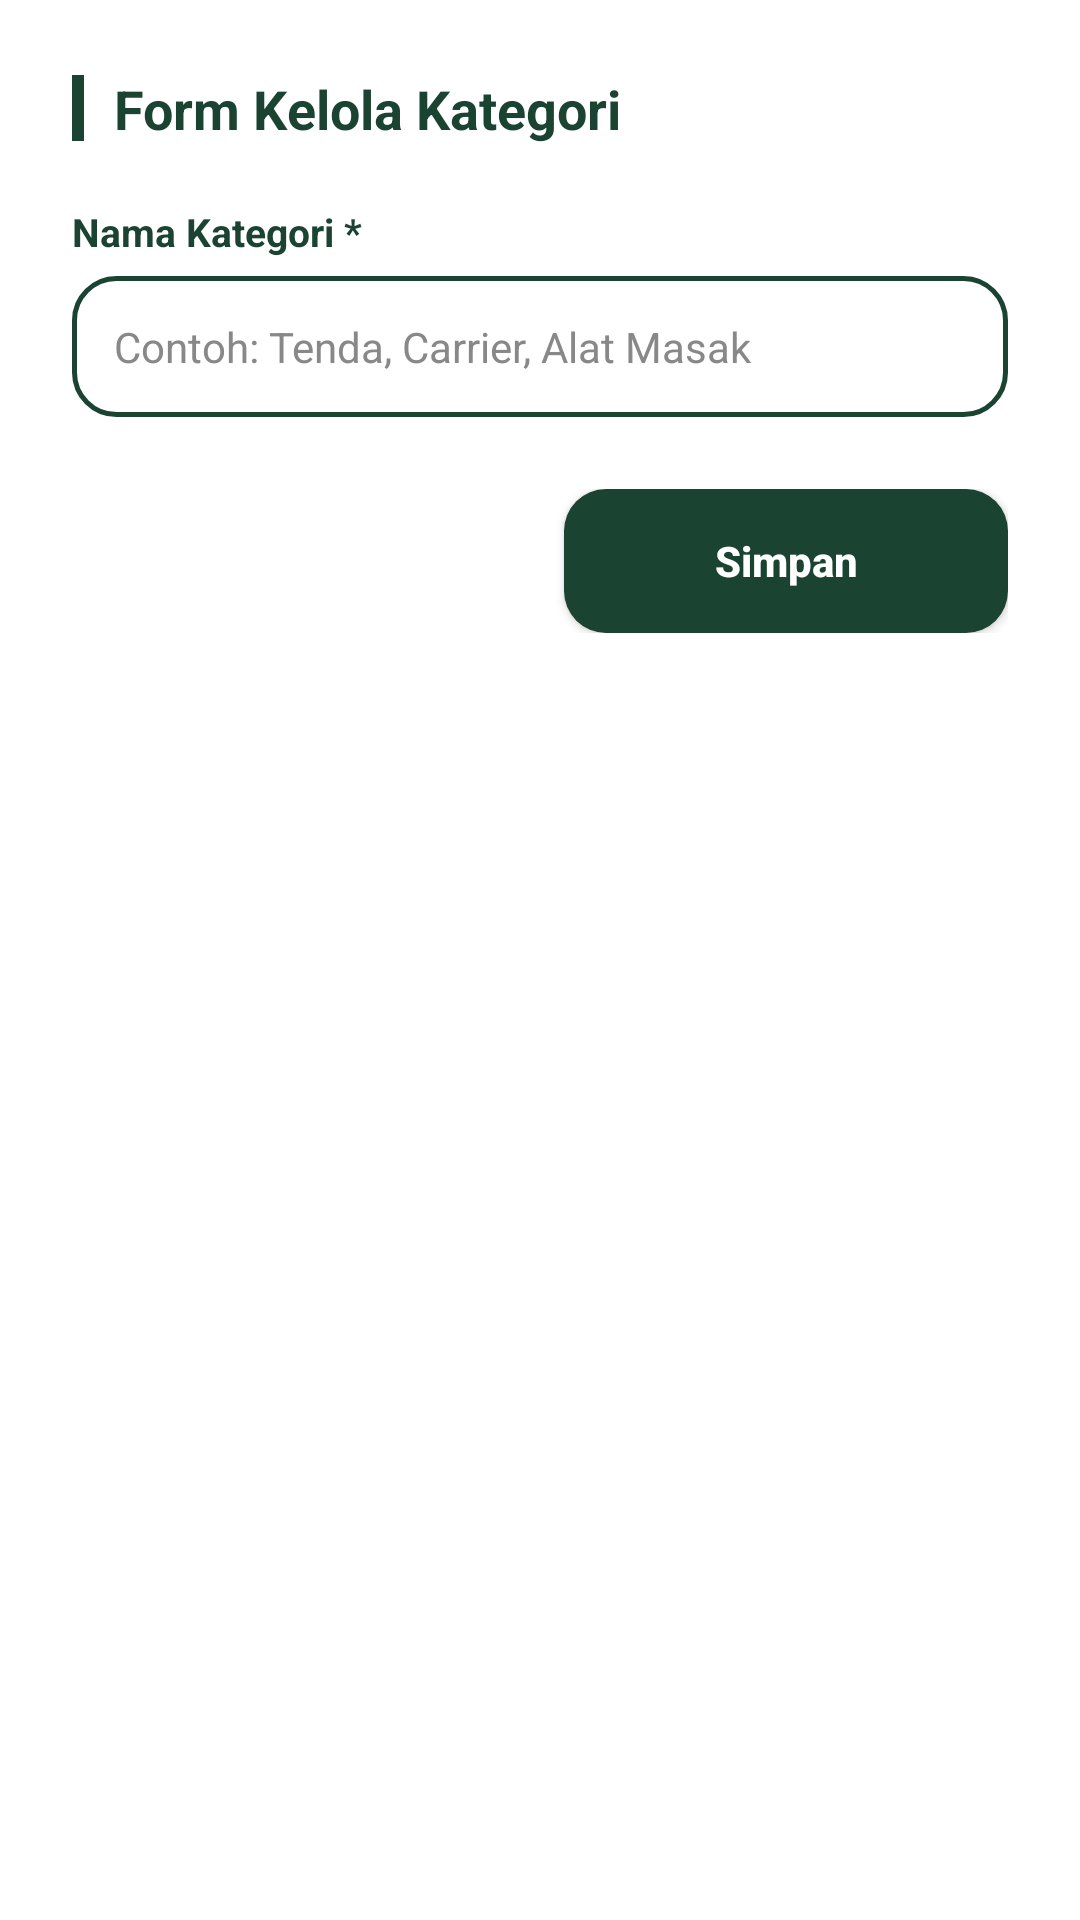

This screen was rendered from an Android layout file. Write that file and the resources it references.
<!-- AndroidManifest.xml: application theme Theme.UKK -->
<!-- res/layout/dialog_manage_kategori.xml -->
<?xml version="1.0" encoding="utf-8"?>
<LinearLayout xmlns:android="http://schemas.android.com/apk/res/android"
    xmlns:app="http://schemas.android.com/apk/res-auto"
    android:layout_width="match_parent"
    android:layout_height="wrap_content"
    android:background="@drawable/bg_dialog_rounded"
    android:orientation="vertical"
    android:padding="24dp">

    
    <LinearLayout
        android:layout_width="match_parent"
        android:layout_height="wrap_content"
        android:layout_marginBottom="20dp"
        android:gravity="center_vertical"
        android:orientation="horizontal">

        <View
            android:layout_width="4dp"
            android:layout_height="22dp"
            android:background="@color/campgear_green"
            android:layout_marginEnd="10dp" />

        <TextView
            android:id="@+id/tv_dialog_title"
            android:layout_width="0dp"
            android:layout_height="wrap_content"
            android:layout_weight="1"
            android:text="Form Kelola Kategori"
            android:textColor="@color/campgear_green"
            android:textSize="18sp"
            android:textStyle="bold" />

    </LinearLayout>

    
    <TextView
        android:layout_width="wrap_content"
        android:layout_height="wrap_content"
        android:layout_marginBottom="6dp"
        android:text="Nama Kategori *"
        android:textColor="@color/campgear_green"
        android:textSize="13sp"
        android:textStyle="bold" />

    <EditText
        android:id="@+id/et_dialog_kategori_nama"
        android:layout_width="match_parent"
        android:layout_height="wrap_content"
        android:layout_marginBottom="24dp"
        android:background="@drawable/bg_input_field"
        android:hint="Contoh: Tenda, Carrier, Alat Masak"
        android:inputType="text"
        android:padding="14dp"
        android:textColor="#212121"
        android:textColorHint="#888888"
        android:textSize="14sp" />

    
    <LinearLayout
        android:layout_width="match_parent"
        android:layout_height="wrap_content"
        android:orientation="horizontal">

        <androidx.appcompat.widget.AppCompatButton
            android:id="@+id/btn_dialog_cancel"
            android:layout_width="0dp"
            android:layout_height="48dp"
            android:layout_weight="1"
            android:layout_marginEnd="8dp"
            android:background="@drawable/bg_btn_red"
            android:text="Batal"
            android:textAllCaps="false"
            android:textColor="@color/white"
            android:textSize="14sp"
            android:textStyle="bold" />

        <androidx.appcompat.widget.AppCompatButton
            android:id="@+id/btn_dialog_save"
            android:layout_width="0dp"
            android:layout_height="48dp"
            android:layout_weight="1"
            android:layout_marginStart="8dp"
            android:background="@drawable/bg_btn_login"
            android:text="Simpan"
            android:textAllCaps="false"
            android:textColor="@color/white"
            android:textSize="14sp"
            android:textStyle="bold" />

    </LinearLayout>

</LinearLayout>
<!-- resources referenced by this layout -->
<resources>
  <color name="campgear_green">#1B4332</color>
  <color name="white">#FFFFFFFF</color>
  <!-- drawable bg_btn_login (drawable) -->
  <?xml version="1.0" encoding="utf-8"?>
  <shape xmlns:android="http://schemas.android.com/apk/res/android"
      android:shape="rectangle">
      <solid android:color="@color/campgear_green" />
      <corners android:radius="14dp" />
  </shape>
  <!-- drawable bg_input_field (drawable) -->
  <?xml version="1.0" encoding="utf-8"?>
  <shape xmlns:android="http://schemas.android.com/apk/res/android"
      android:shape="rectangle">
      <solid android:color="@color/white" />
      <stroke
          android:width="1.5dp"
          android:color="@color/campgear_green" />
      <corners android:radius="14dp" />
  </shape>
  <style name="Theme.UKK" parent="Theme.MaterialComponents.DayNight.DarkActionBar">
          
          <item name="colorPrimary">@color/campgear_green</item>
          <item name="colorPrimaryVariant">@color/primary_dark</item>
          <item name="android:windowLightStatusBar">false</item>
          <item name="colorOnPrimary">@color/white</item>
          
          <item name="colorSecondary">@color/black</item>
          <item name="colorSecondaryVariant">@color/teal_700</item>
          <item name="colorOnSecondary">@color/black</item>
          
          <item name="android:statusBarColor">@color/campgear_green</item>
      </style>
  <color name="primary_dark">#133C29</color>
  <color name="black">#FF000000</color>
  <color name="teal_700">#FF018786</color>
</resources>
